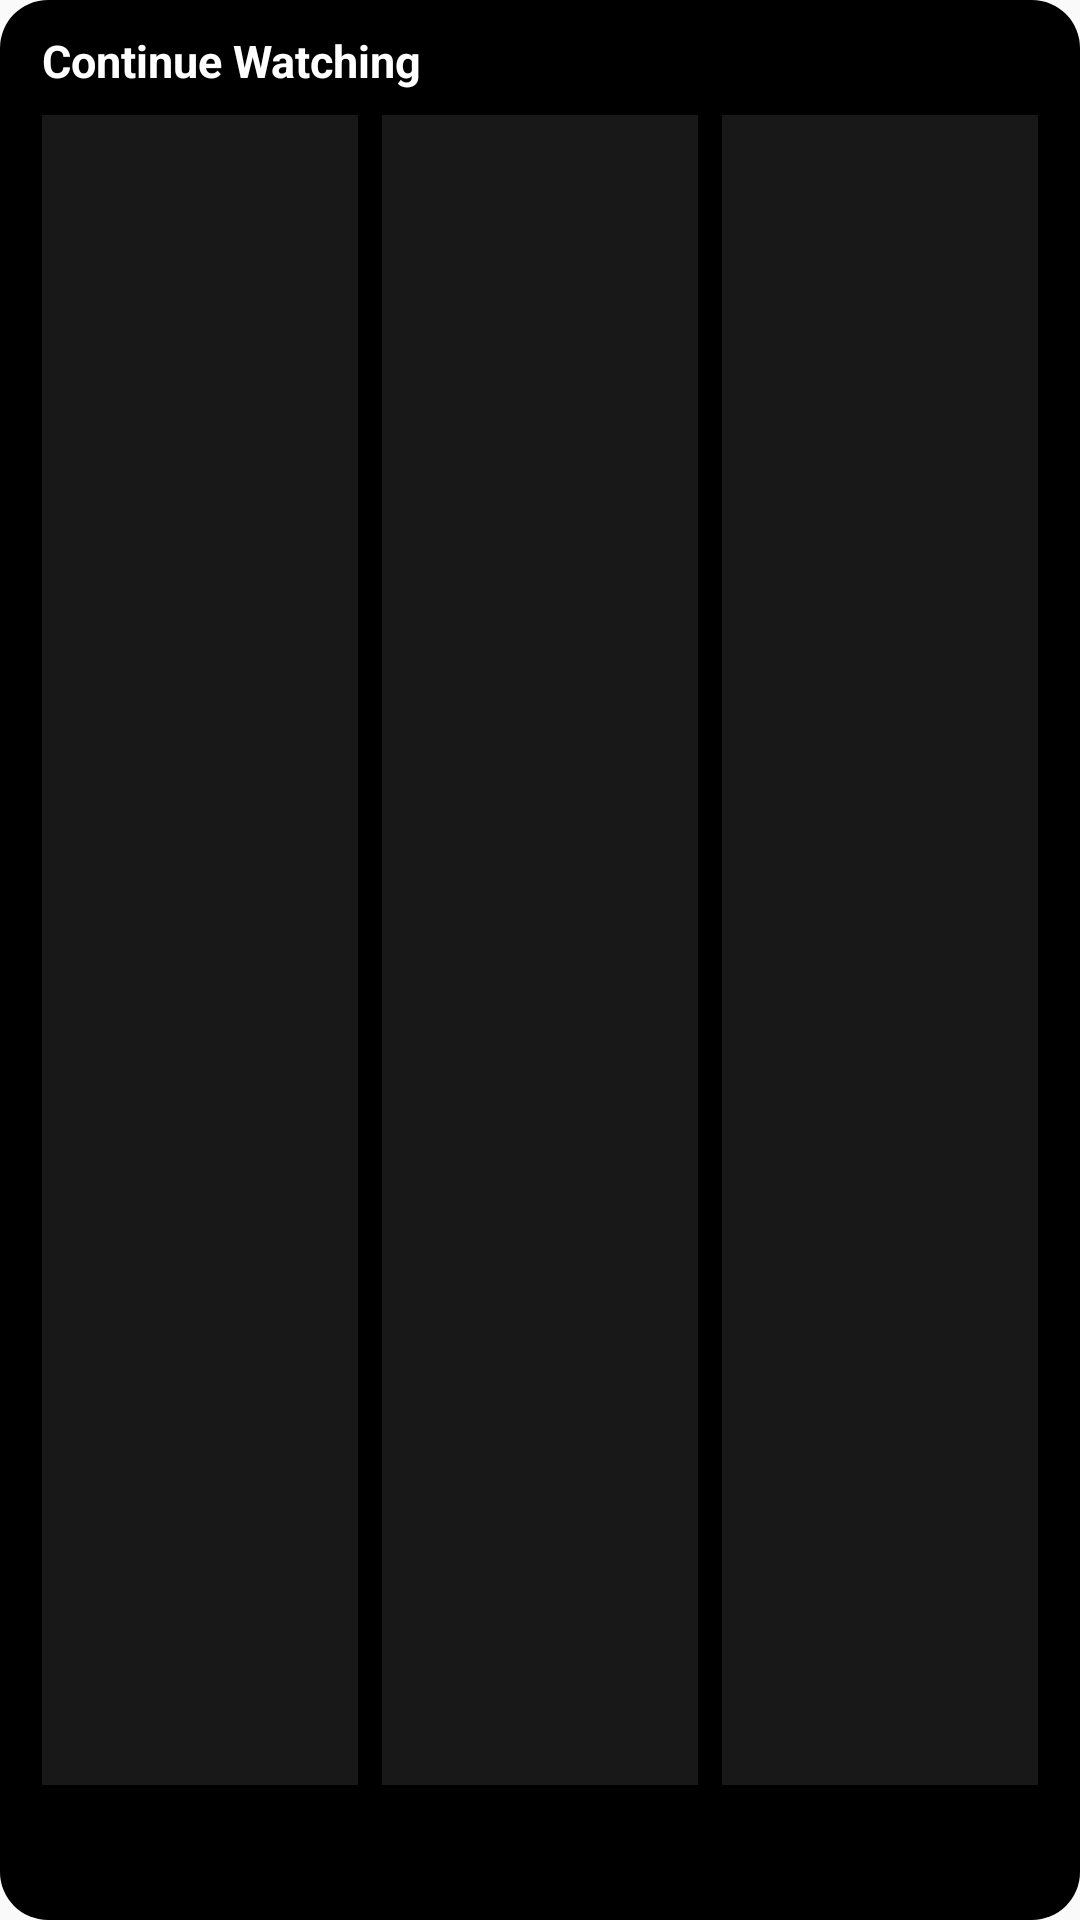

This screen was rendered from an Android layout file. Write that file and the resources it references.
<!-- AndroidManifest.xml: application theme AppTheme -->
<!-- res/layout/widget.xml -->
<?xml version="1.0" encoding="utf-8"?>
<LinearLayout xmlns:android="http://schemas.android.com/apk/res/android"
    android:layout_width="match_parent"
    android:layout_height="match_parent"
    android:background="@drawable/widget_bg"
    android:orientation="vertical"
    android:padding="10dp">
    <TextView
        android:id="@+id/head"
        android:layout_width="match_parent"
        android:layout_height="wrap_content"
        android:layout_marginHorizontal="4dp"
        android:layout_marginBottom="8dp"
        android:text="@string/widget_name"
        android:textColor="#FFFFFF"
        android:textSize="15sp"
        android:textStyle="bold" />
    <TextView
        android:id="@+id/empty"
        android:layout_width="match_parent"
        android:layout_height="match_parent"
        android:gravity="center"
        android:textColor="#808080"
        android:textSize="13sp"
        android:visibility="gone" />
    <LinearLayout
        android:id="@+id/row"
        android:layout_width="match_parent"
        android:layout_height="match_parent"
        android:orientation="horizontal">
        <LinearLayout
            android:id="@+id/slot0"
            android:layout_width="0dp"
            android:layout_height="match_parent"
            android:layout_weight="1"
            android:layout_marginHorizontal="4dp"
            android:orientation="vertical">
            <ImageView
                android:id="@+id/poster0"
                android:layout_width="match_parent"
                android:layout_height="0dp"
                android:layout_weight="1"
                android:background="#181818"
                android:scaleType="centerCrop" />
            <TextView
                android:id="@+id/title0"
                android:layout_width="match_parent"
                android:layout_height="wrap_content"
                android:layout_marginTop="4dp"
                android:ellipsize="end"
                android:maxLines="1"
                android:textColor="#FFFFFF"
                android:textSize="12sp" />
            <TextView
                android:id="@+id/ep0"
                android:layout_width="match_parent"
                android:layout_height="wrap_content"
                android:maxLines="1"
                android:textColor="#E50914"
                android:textSize="11sp" />
        </LinearLayout>
        <LinearLayout
            android:id="@+id/slot1"
            android:layout_width="0dp"
            android:layout_height="match_parent"
            android:layout_weight="1"
            android:layout_marginHorizontal="4dp"
            android:orientation="vertical">
            <ImageView
                android:id="@+id/poster1"
                android:layout_width="match_parent"
                android:layout_height="0dp"
                android:layout_weight="1"
                android:background="#181818"
                android:scaleType="centerCrop" />
            <TextView
                android:id="@+id/title1"
                android:layout_width="match_parent"
                android:layout_height="wrap_content"
                android:layout_marginTop="4dp"
                android:ellipsize="end"
                android:maxLines="1"
                android:textColor="#FFFFFF"
                android:textSize="12sp" />
            <TextView
                android:id="@+id/ep1"
                android:layout_width="match_parent"
                android:layout_height="wrap_content"
                android:maxLines="1"
                android:textColor="#E50914"
                android:textSize="11sp" />
        </LinearLayout>
        <LinearLayout
            android:id="@+id/slot2"
            android:layout_width="0dp"
            android:layout_height="match_parent"
            android:layout_weight="1"
            android:layout_marginHorizontal="4dp"
            android:orientation="vertical">
            <ImageView
                android:id="@+id/poster2"
                android:layout_width="match_parent"
                android:layout_height="0dp"
                android:layout_weight="1"
                android:background="#181818"
                android:scaleType="centerCrop" />
            <TextView
                android:id="@+id/title2"
                android:layout_width="match_parent"
                android:layout_height="wrap_content"
                android:layout_marginTop="4dp"
                android:ellipsize="end"
                android:maxLines="1"
                android:textColor="#FFFFFF"
                android:textSize="12sp" />
            <TextView
                android:id="@+id/ep2"
                android:layout_width="match_parent"
                android:layout_height="wrap_content"
                android:maxLines="1"
                android:textColor="#E50914"
                android:textSize="11sp" />
        </LinearLayout>
    </LinearLayout>
</LinearLayout>
<!-- resources referenced by this layout -->
<resources>
  <!-- drawable widget_bg (drawable) -->
  <?xml version="1.0" encoding="utf-8"?>
  <shape xmlns:android="http://schemas.android.com/apk/res/android" android:shape="rectangle">
      <solid android:color="#000000" />
      <corners android:radius="16dp" />
  </shape>
  <string name="widget_name">Continue Watching</string>
  <style name="AppTheme" parent="Theme.AppCompat.Light.DarkActionBar">
          
          <item name="colorPrimary">@color/colorPrimary</item>
          <item name="colorPrimaryDark">@color/colorPrimaryDark</item>
          <item name="colorAccent">@color/colorAccent</item>
      </style>
  <!-- not gathered from this repository: default colours our renderer supplied (Android Studio template values) -->
  <color name="colorPrimary">#FF6200EE</color>
  <color name="colorPrimaryDark">#FF3700B3</color>
  <color name="colorAccent">#FF03DAC5</color>
</resources>
